Photos from the image-classification dataset "gmapsdatasetsss" in the GitHub repository sirius-siri/Terrain_Recognition. Its 6 classes are: grass, rocky terrain, salt marsh, sandy terrain, snow rocky terrain, water marsh.

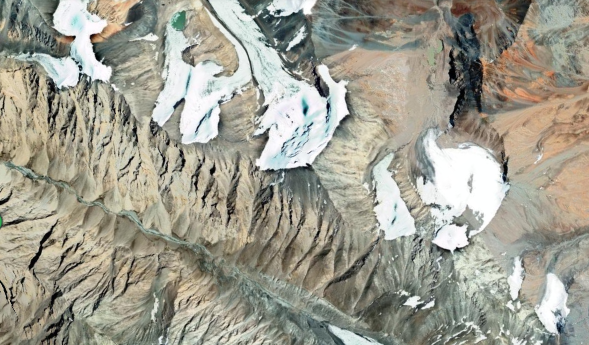
Label: snow rocky terrain

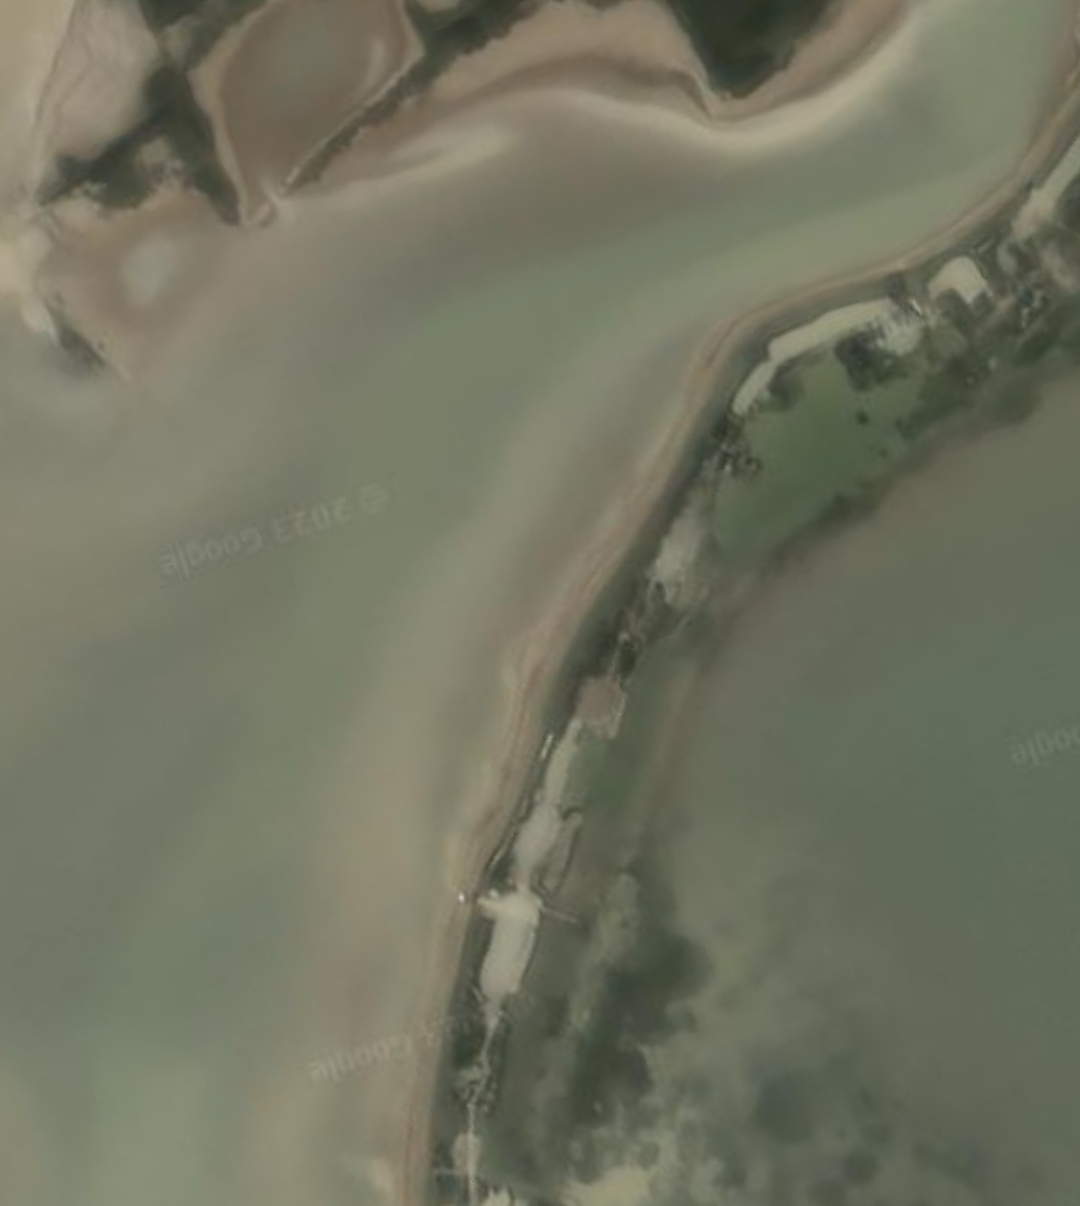
Label: water marsh

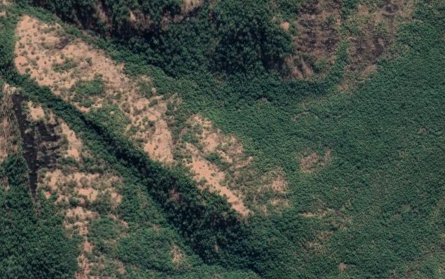
Label: rocky terrain

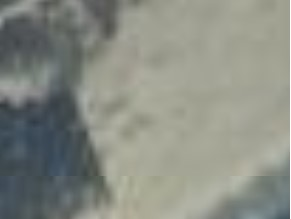
Label: salt marsh

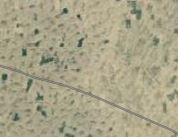
Label: sandy terrain

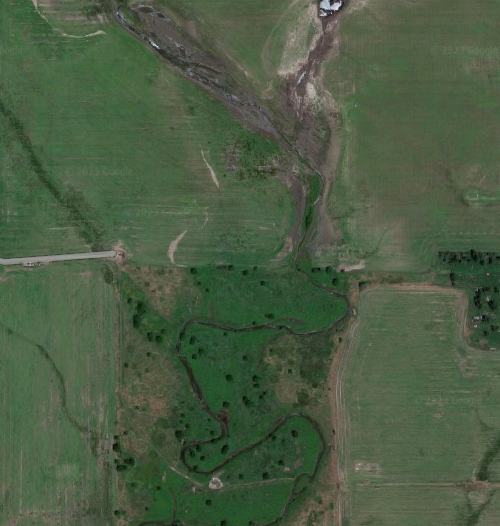
Label: grass
